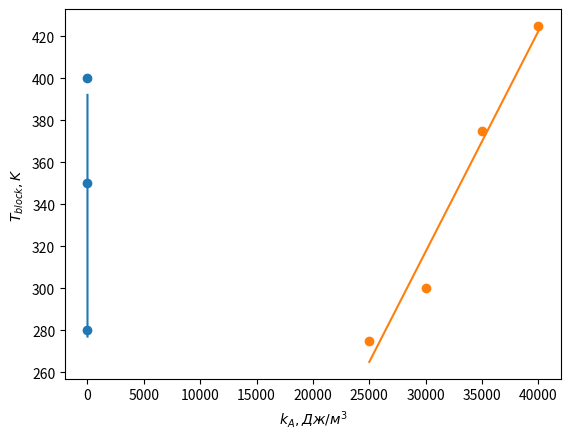

Recreate this plot in Python.
import matplotlib.pyplot as plt
import numpy as np

Tshell_exp = [3.9, 4.5, 6.1]
Temp_exp = [400, 350, 280]

p1 = np.polyfit(Tshell_exp, Temp_exp, 1)

plt.plot(Tshell_exp, np.polyval(p1, Tshell_exp))
plt.scatter(Tshell_exp, Temp_exp)
plt.xlabel(r"$T_{shell}, нм$")
plt.ylabel(r"$T_{block}, K$")
plt.show()


kA_mod = [25000, 30000, 35000, 40000]
Temp_mod = [275, 300, 375, 425]

p2 = np.polyfit(kA_mod, Temp_mod, 1)
plt.plot(kA_mod, np.polyval(p2, kA_mod))
plt.scatter(kA_mod, Temp_mod)
plt.xlabel(r"$k_A, Дж/м^3$")
plt.ylabel(r"$T_{block}, K$")

plt.show()


